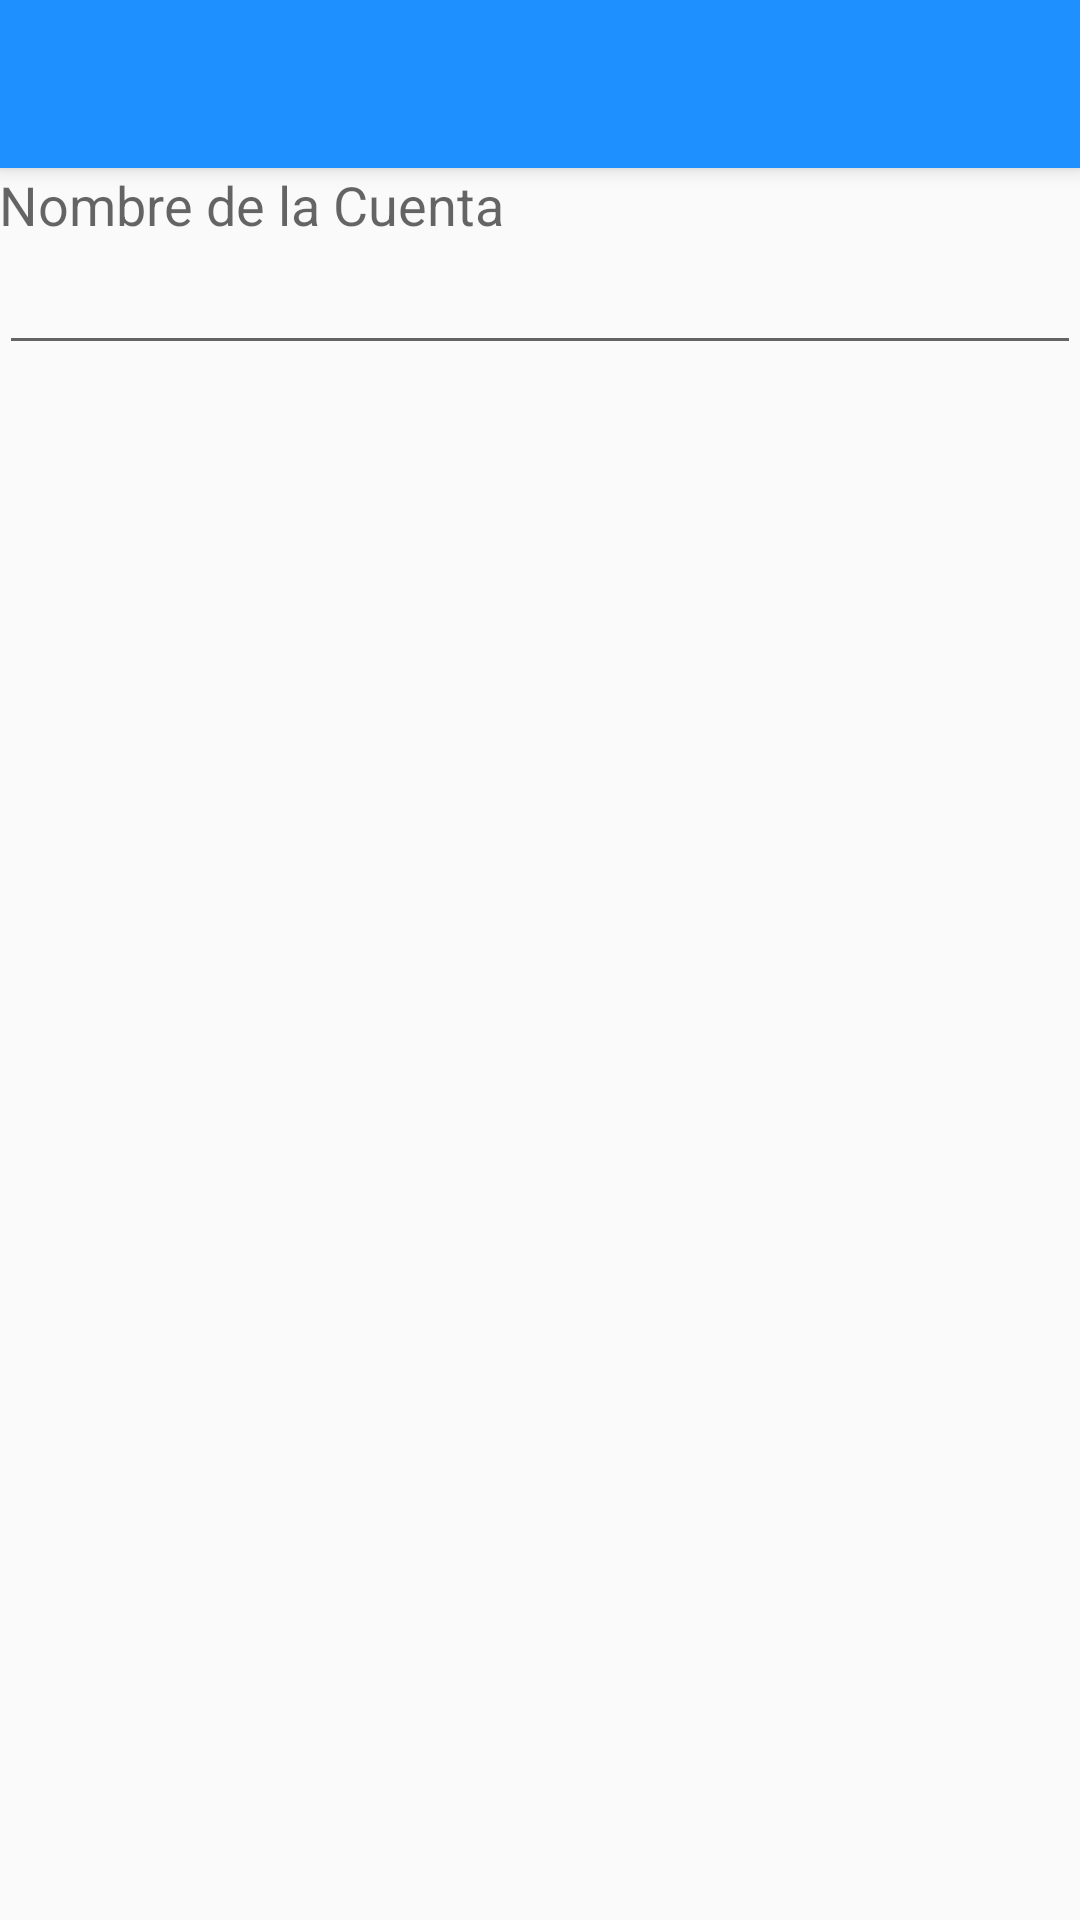

Write the Android layout XML for this screen, with the resource values it uses.
<!-- AndroidManifest.xml: application theme AppTheme -->
<!-- res/layout/activity_ctas_add.xml -->
<?xml version="1.0" encoding="utf-8"?>
<android.support.design.widget.CoordinatorLayout xmlns:android="http://schemas.android.com/apk/res/android"
    xmlns:app="http://schemas.android.com/apk/res-auto"
    xmlns:tools="http://schemas.android.com/tools"
    android:layout_width="match_parent"
    android:layout_height="match_parent"
    android:fitsSystemWindows="true"
    tools:context="com.example.marcoceron.finanzasfamiliares.ctas_add">

    <android.support.design.widget.AppBarLayout
        android:layout_width="match_parent"
        android:layout_height="wrap_content"
        android:theme="@style/MyTheme">

        <android.support.v7.widget.Toolbar
            android:id="@+id/toolbar"
            android:layout_width="match_parent"
            android:layout_height="?attr/actionBarSize"
            android:background="?attr/colorPrimary"
            android:textAlignment="center"
            app:popupTheme="@style/MyTheme" />


    </android.support.design.widget.AppBarLayout>

    <include layout="@layout/content_ctas_add" />

</android.support.design.widget.CoordinatorLayout>
<!-- res/layout/content_ctas_add.xml (included above) -->
<?xml version="1.0" encoding="utf-8"?>
<RelativeLayout xmlns:android="http://schemas.android.com/apk/res/android"
    xmlns:app="http://schemas.android.com/apk/res-auto"
    xmlns:tools="http://schemas.android.com/tools"
    android:layout_width="match_parent"
    android:layout_height="match_parent"
    android:paddingBottom="@dimen/activity_vertical_margin"
    android:paddingLeft="@dimen/activity_horizontal_margin"
    android:paddingRight="@dimen/activity_horizontal_margin"
    android:paddingTop="@dimen/activity_vertical_margin"

    app:layout_behavior="@string/appbar_scrolling_view_behavior"
    tools:context="com.example.marcoceron.finanzasfamiliares.ctas_add"
    tools:showIn="@layout/activity_ctas_add">


    <LinearLayout
        android:layout_width="match_parent"
        android:layout_height="match_parent"
        android:layout_alignParentStart="true"
        android:layout_alignParentTop="true"
        android:orientation="vertical">

        <TextView
            android:id="@+id/textView4"
            android:layout_width="wrap_content"
            android:layout_height="wrap_content"
            android:text="Nombre de la Cuenta"
            android:textAppearance="?android:attr/textAppearanceMedium" />

        <EditText
            android:id="@+id/txtCta"
            android:layout_width="match_parent"
            android:layout_height="wrap_content"
            android:capitalize="words"
            android:shadowColor="#eda6a6"
            android:singleLine="true"
            android:textColor="@color/colorInput" />

        <TableLayout
            android:layout_width="match_parent"
            android:layout_height="wrap_content"></TableLayout>
    </LinearLayout>
</RelativeLayout>
<!-- resources referenced by this layout -->
<resources>
  <color name="colorInput">#191970</color>
  <style name="MyTheme">
          
          <item name="colorPrimary">@color/colorCtaBar</item>
          <item name="colorPrimaryDark">@color/colorPrimaryDark</item>
          <item name="colorAccent">@color/colorAccent</item>
      </style>
  <style name="AppTheme" parent="Theme.AppCompat.Light.DarkActionBar">
          
          <item name="colorPrimary">@color/colorPrimary</item>
          <item name="colorPrimaryDark">@color/colorPrimaryDark</item>
          <item name="colorAccent">@color/colorAccent</item>
      </style>
  <color name="colorCtaBar">#1E90FF</color>
  <color name="colorPrimaryDark">#303F9F</color>
  <color name="colorAccent">#FF4081</color>
  <color name="colorPrimary">#3F51B5</color>
</resources>
